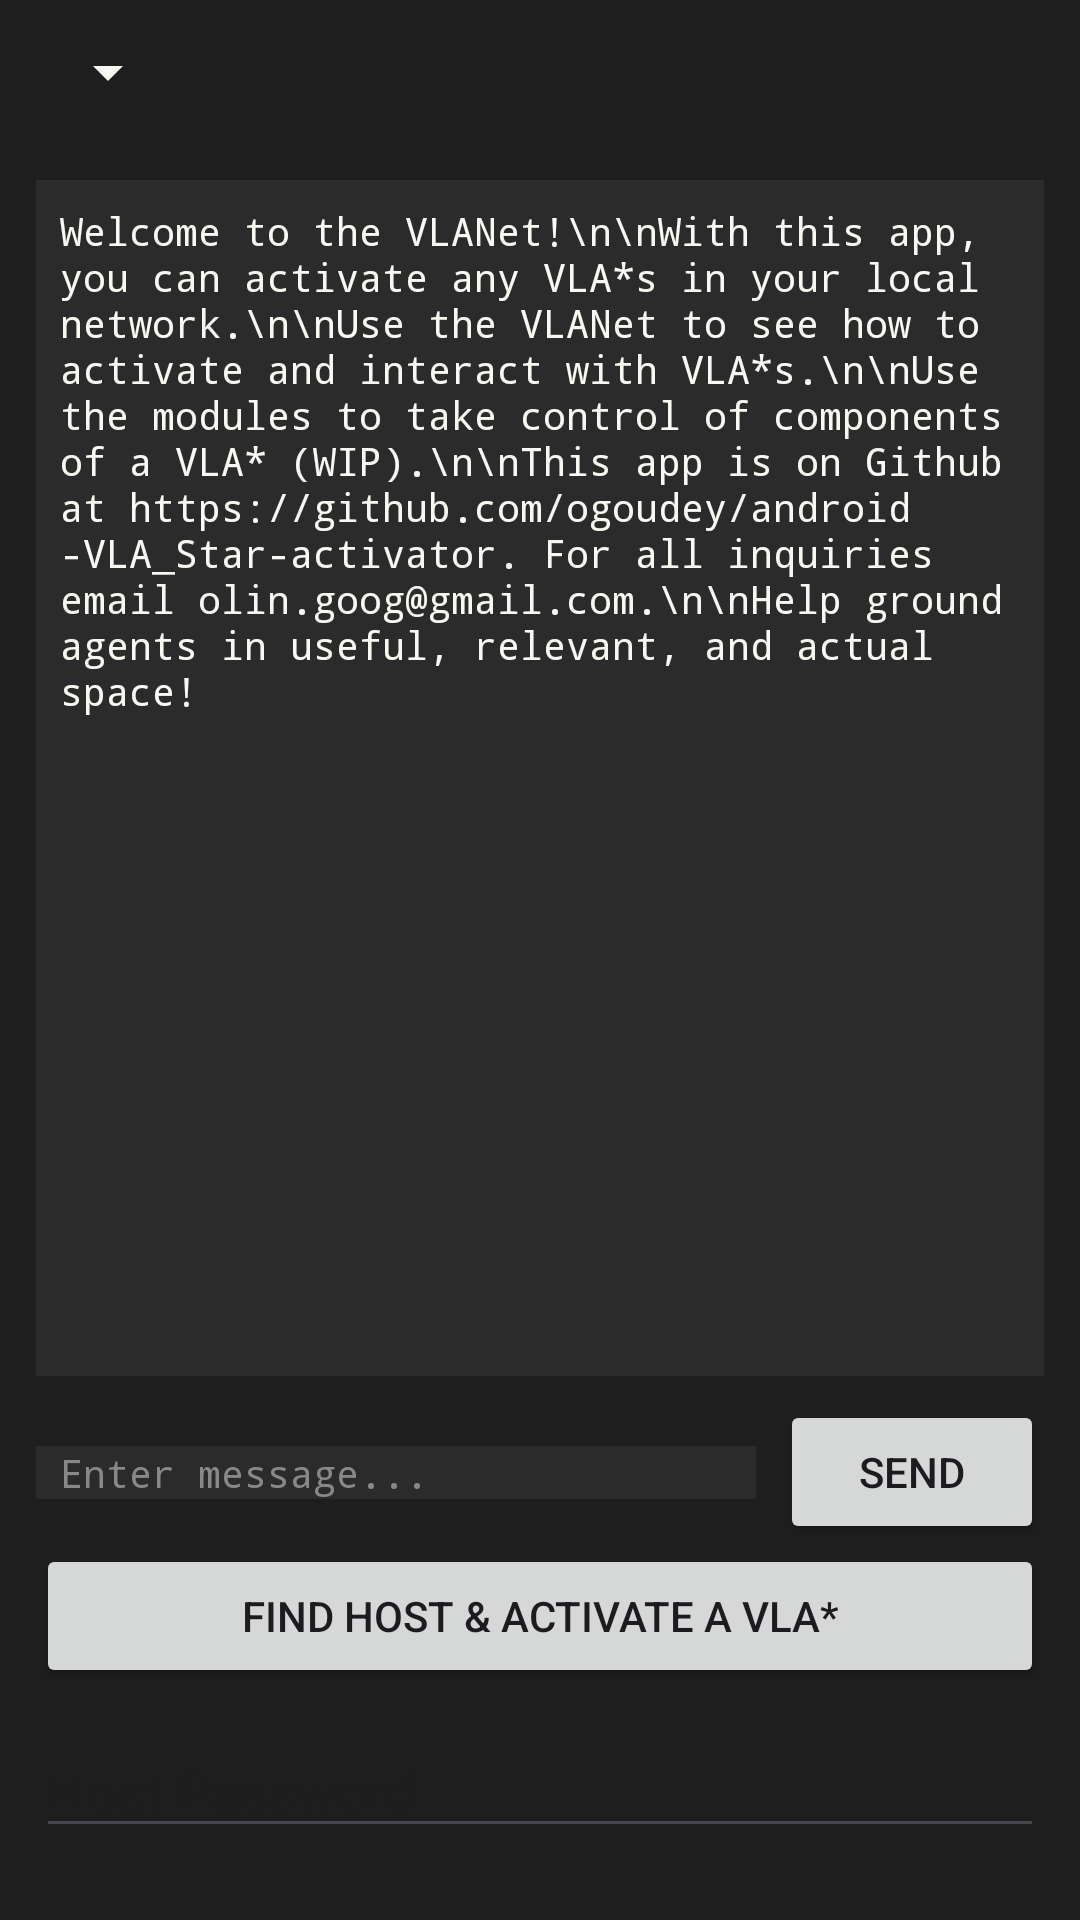

The Android layout XML behind this screen, and the referenced resources:
<!-- AndroidManifest.xml: application theme Theme.Activator2 -->
<!-- res/layout/activity_main.xml -->
<?xml version="1.0" encoding="utf-8"?>
<LinearLayout xmlns:android="http://schemas.android.com/apk/res/android"
    android:layout_width="match_parent"
    android:layout_height="match_parent"
    android:orientation="vertical"
    android:background="#1E1E1E"
    android:padding="12dp">


    
    <Spinner
        android:id="@+id/pageSpinner"
        android:layout_width="wrap_content"
        android:layout_height="wrap_content"
        android:layout_marginBottom="24dp"
        android:backgroundTint="#F8F8F2"
        android:popupBackground="#2B2B2B" />


    
    <ScrollView
        android:id="@+id/scrollView"
        android:layout_width="match_parent"
        android:layout_height="0dp"
        android:layout_weight="1"
        android:background="#2B2B2B"
        android:padding="8dp">

        <TextView
            android:id="@+id/tvOutput"
            android:layout_width="match_parent"
            android:layout_height="wrap_content"
            android:fontFamily="monospace"
            android:text="Welcome to the VLANet!\n\nWith this app, you can activate any VLA*s in your local network.\n\nUse the VLANet to see how to activate and interact with VLA*s.\n\nUse the modules to take control of components of a VLA* (WIP).\n\nThis app is on Github at https://github.com/ogoudey/android-VLA_Star-activator. For all inquiries email olin.goog@gmail.com.\n\nHelp ground agents in useful, relevant, and actual space!"
            android:textColor="#F8F8F2"
            android:textSize="13sp" />

    </ScrollView>

    
    <LinearLayout
        android:layout_width="match_parent"
        android:layout_height="wrap_content"
        android:orientation="horizontal"
        android:layout_marginTop="8dp">

        <EditText
            android:id="@+id/etInput"
            android:layout_width="0dp"
            android:layout_height="wrap_content"
            android:layout_weight="1"
            android:hint="Enter message..."
            android:inputType="text"
            android:textColor="#F8F8F2"
            android:textColorHint="#888888"
            android:background="#2B2B2B"
            android:textSize="13sp"
            android:fontFamily="monospace"
            android:paddingStart="8dp"
            android:imeOptions="actionSend"/>

        <Button
            android:id="@+id/btnSend"
            android:layout_width="wrap_content"
            android:layout_height="wrap_content"
            android:text="Send"
            android:layout_marginStart="8dp"/>
    </LinearLayout>

    
    <Button
        android:id="@+id/btnConnect"
        android:layout_width="match_parent"
        android:layout_height="wrap_content"
        android:layout_marginBottom="12dp"
        android:text="Find Host &amp; Activate a VLA*" />

    
    <EditText
        android:id="@+id/etPassword"
        android:layout_width="match_parent"
        android:layout_height="wrap_content"
        android:layout_marginBottom="12dp"
        android:hint="Host Password"
        android:inputType="textPassword" />

</LinearLayout>
<!-- resources referenced by this layout -->
<resources>
  <style name="Theme.Activator2" parent="Base.Theme.Activator2" />
  <style name="Base.Theme.Activator2" parent="Theme.Material3.DayNight.NoActionBar">
          
          
      </style>
</resources>
